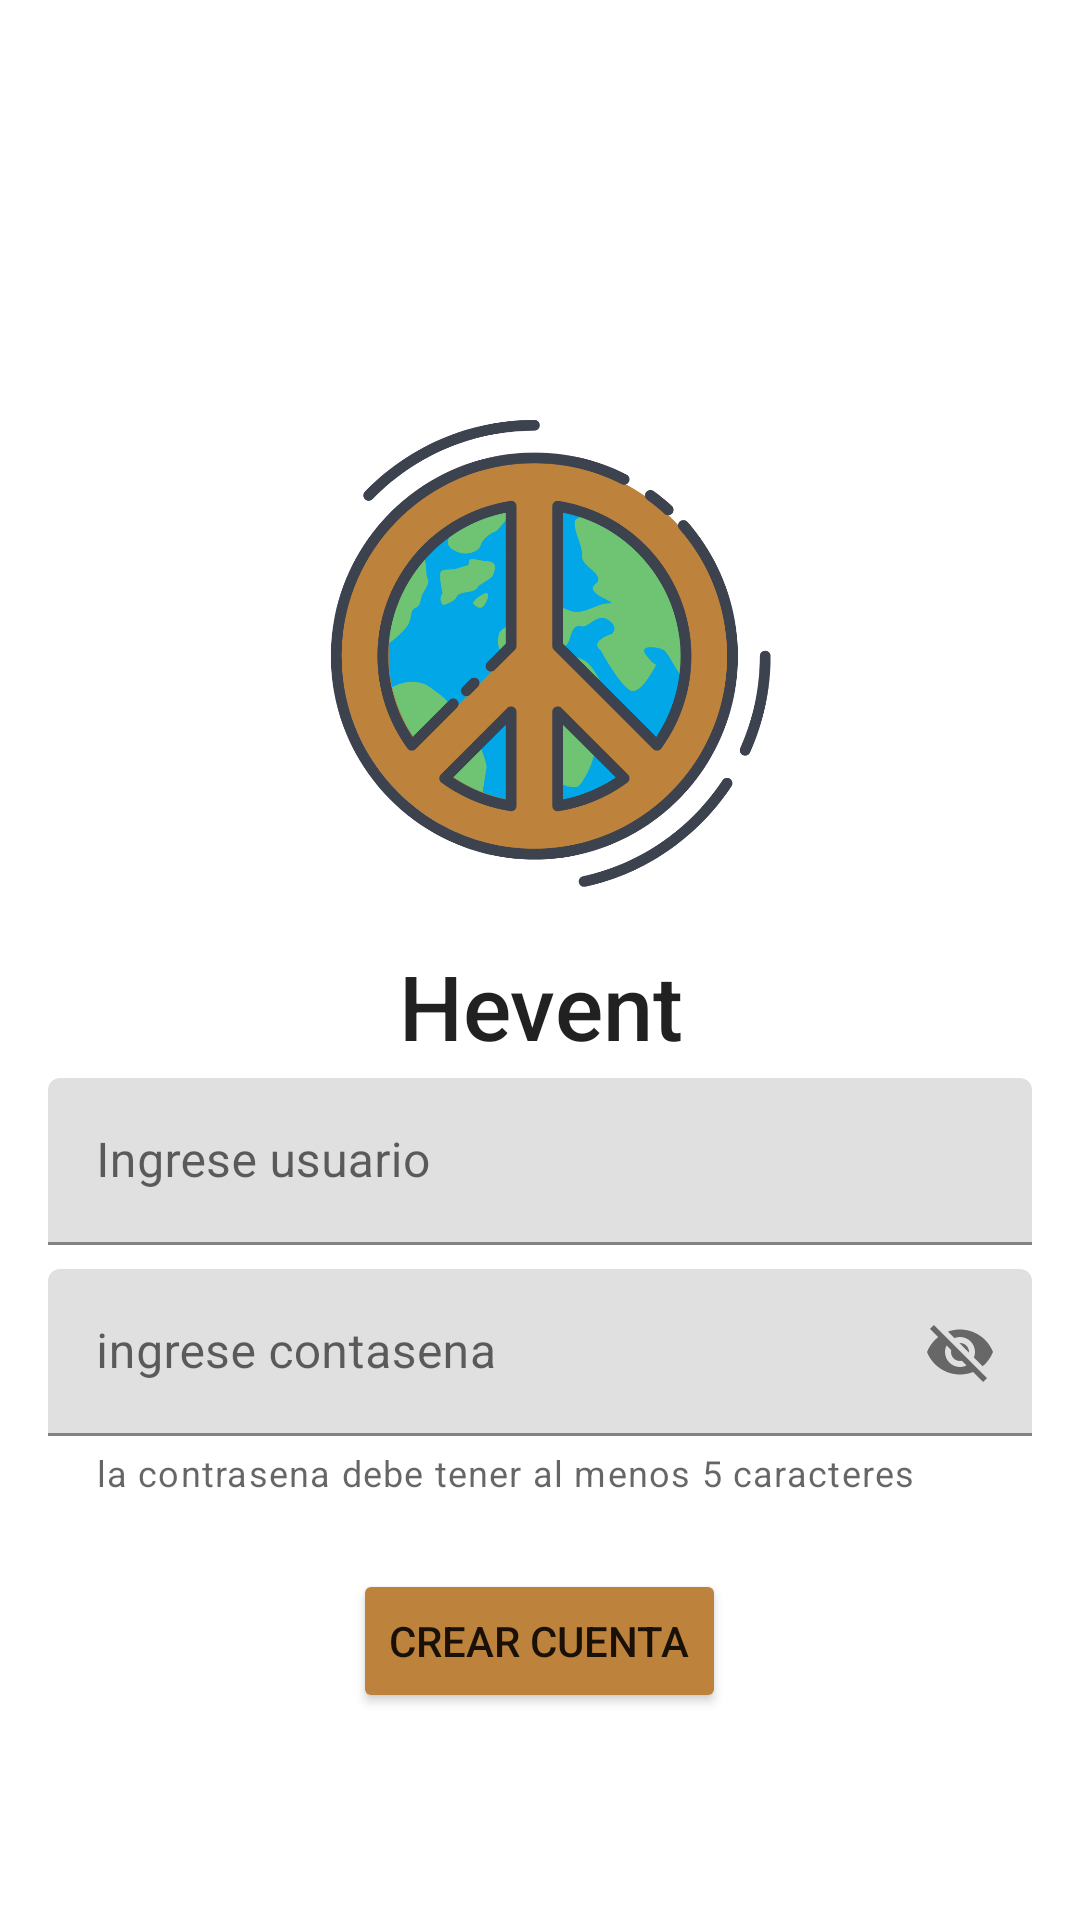

This screen was rendered from an Android layout file. Write that file and the resources it references.
<!-- AndroidManifest.xml: application theme Theme.Heventapps -->
<!-- res/layout/crear_cuenta.xml -->
<?xml version="1.0" encoding="utf-8"?>
<LinearLayout
    xmlns:app="http://schemas.android.com/apk/res-auto"
    xmlns:android="http://schemas.android.com/apk/res/android"
    xmlns:tools="http://schemas.android.com/tools"
    android:layout_width="match_parent"
    android:layout_height="match_parent"
    android:orientation="vertical"
    tools:context=".MainActivity">

    <LinearLayout
        android:layout_width="match_parent"
        android:layout_height="wrap_content"
        android:gravity="center_horizontal"
        android:orientation="vertical">

        <ImageView
            android:layout_width="162dp"
            android:layout_height="195dp"
            android:layout_marginTop="120dp"
            android:src="@drawable/hevent_logo" />

        <TextView
            android:layout_width="match_parent"
            android:layout_height="wrap_content"
            android:text="Hevent"
            android:gravity="center"
            android:textSize="30dp"
            android:textAppearance="@style/TextAppearance.AppCompat.Title"/>

    </LinearLayout>

    <LinearLayout
        android:orientation="vertical"
        android:layout_width="match_parent"
        android:layout_height="match_parent">

        <com.google.android.material.textfield.TextInputLayout
            android:layout_width="match_parent"
            android:layout_height="wrap_content"
            android:layout_marginStart="@dimen/default_gap"
            android:layout_marginTop="@dimen/default_gap"
            android:layout_marginEnd="@dimen/default_gap"
            android:hint="@string/ingrese_usuario"
            style="@style/Widget.MaterialComponents.Button.OutlinedButton"
            app:layout_constraintEnd_toEndOf="parent"
            app:layout_constraintStart_toStartOf="parent"
            app:layout_constraintTop_toTopOf="parent">

            <com.google.android.material.textfield.TextInputEditText
                android:layout_width="match_parent"
                android:layout_height="wrap_content" />

        </com.google.android.material.textfield.TextInputLayout>

        <com.google.android.material.textfield.TextInputLayout
            android:layout_width="match_parent"
            android:layout_height="wrap_content"
            android:layout_marginStart="@dimen/default_gap"
            android:layout_marginTop="@dimen/default_gap"
            android:layout_marginEnd="@dimen/default_gap"
            android:hint="ingrese contasena"
            app:endIconMode="password_toggle"
            style="@style/Widget.MaterialComponents.Button.OutlinedButton"
            app:helperText="la contrasena debe tener al menos 5 caracteres"
            app:layout_constraintEnd_toEndOf="parent"
            app:layout_constraintStart_toStartOf="parent"
            app:layout_constraintTop_toTopOf="parent">

            <com.google.android.material.textfield.TextInputEditText
                android:layout_width="match_parent"
                android:layout_height="wrap_content" />

        </com.google.android.material.textfield.TextInputLayout>

        <Button
            android:layout_marginTop="20dp"
            android:layout_gravity="center"
            android:backgroundTint="@color/cafe_claro"
            android:layout_width="wrap_content"
            android:layout_height="wrap_content"
            android:text="CREAR CUENTA"/>

    </LinearLayout>

</LinearLayout>
<!-- resources referenced by this layout -->
<resources>
  <color name="cafe_claro">#BD823B</color>
  <!-- drawable hevent_logo: png bitmap (drawable, 102957 bytes) -->
  <string name="ingrese_usuario">Ingrese usuario</string>
  <style name="Theme.Heventapps" parent="Theme.MaterialComponents.DayNight.DarkActionBar">
          
          <item name="colorPrimary">@color/purple_500</item>
          <item name="colorPrimaryVariant">@color/purple_700</item>
          <item name="colorOnPrimary">@color/white</item>
          
          <item name="colorSecondary">@color/teal_200</item>
          <item name="colorSecondaryVariant">@color/teal_700</item>
          <item name="colorOnSecondary">@color/black</item>
          
          <item name="android:statusBarColor" tools:targetApi="l">?attr/colorPrimaryVariant</item>
          
      </style>
  <color name="purple_500">#FF6200EE</color>
  <color name="purple_700">#FF3700B3</color>
  <color name="white">#FFFFFFFF</color>
  <color name="teal_200">#FF03DAC5</color>
  <color name="teal_700">#FF018786</color>
  <color name="black">#FF000000</color>
</resources>
